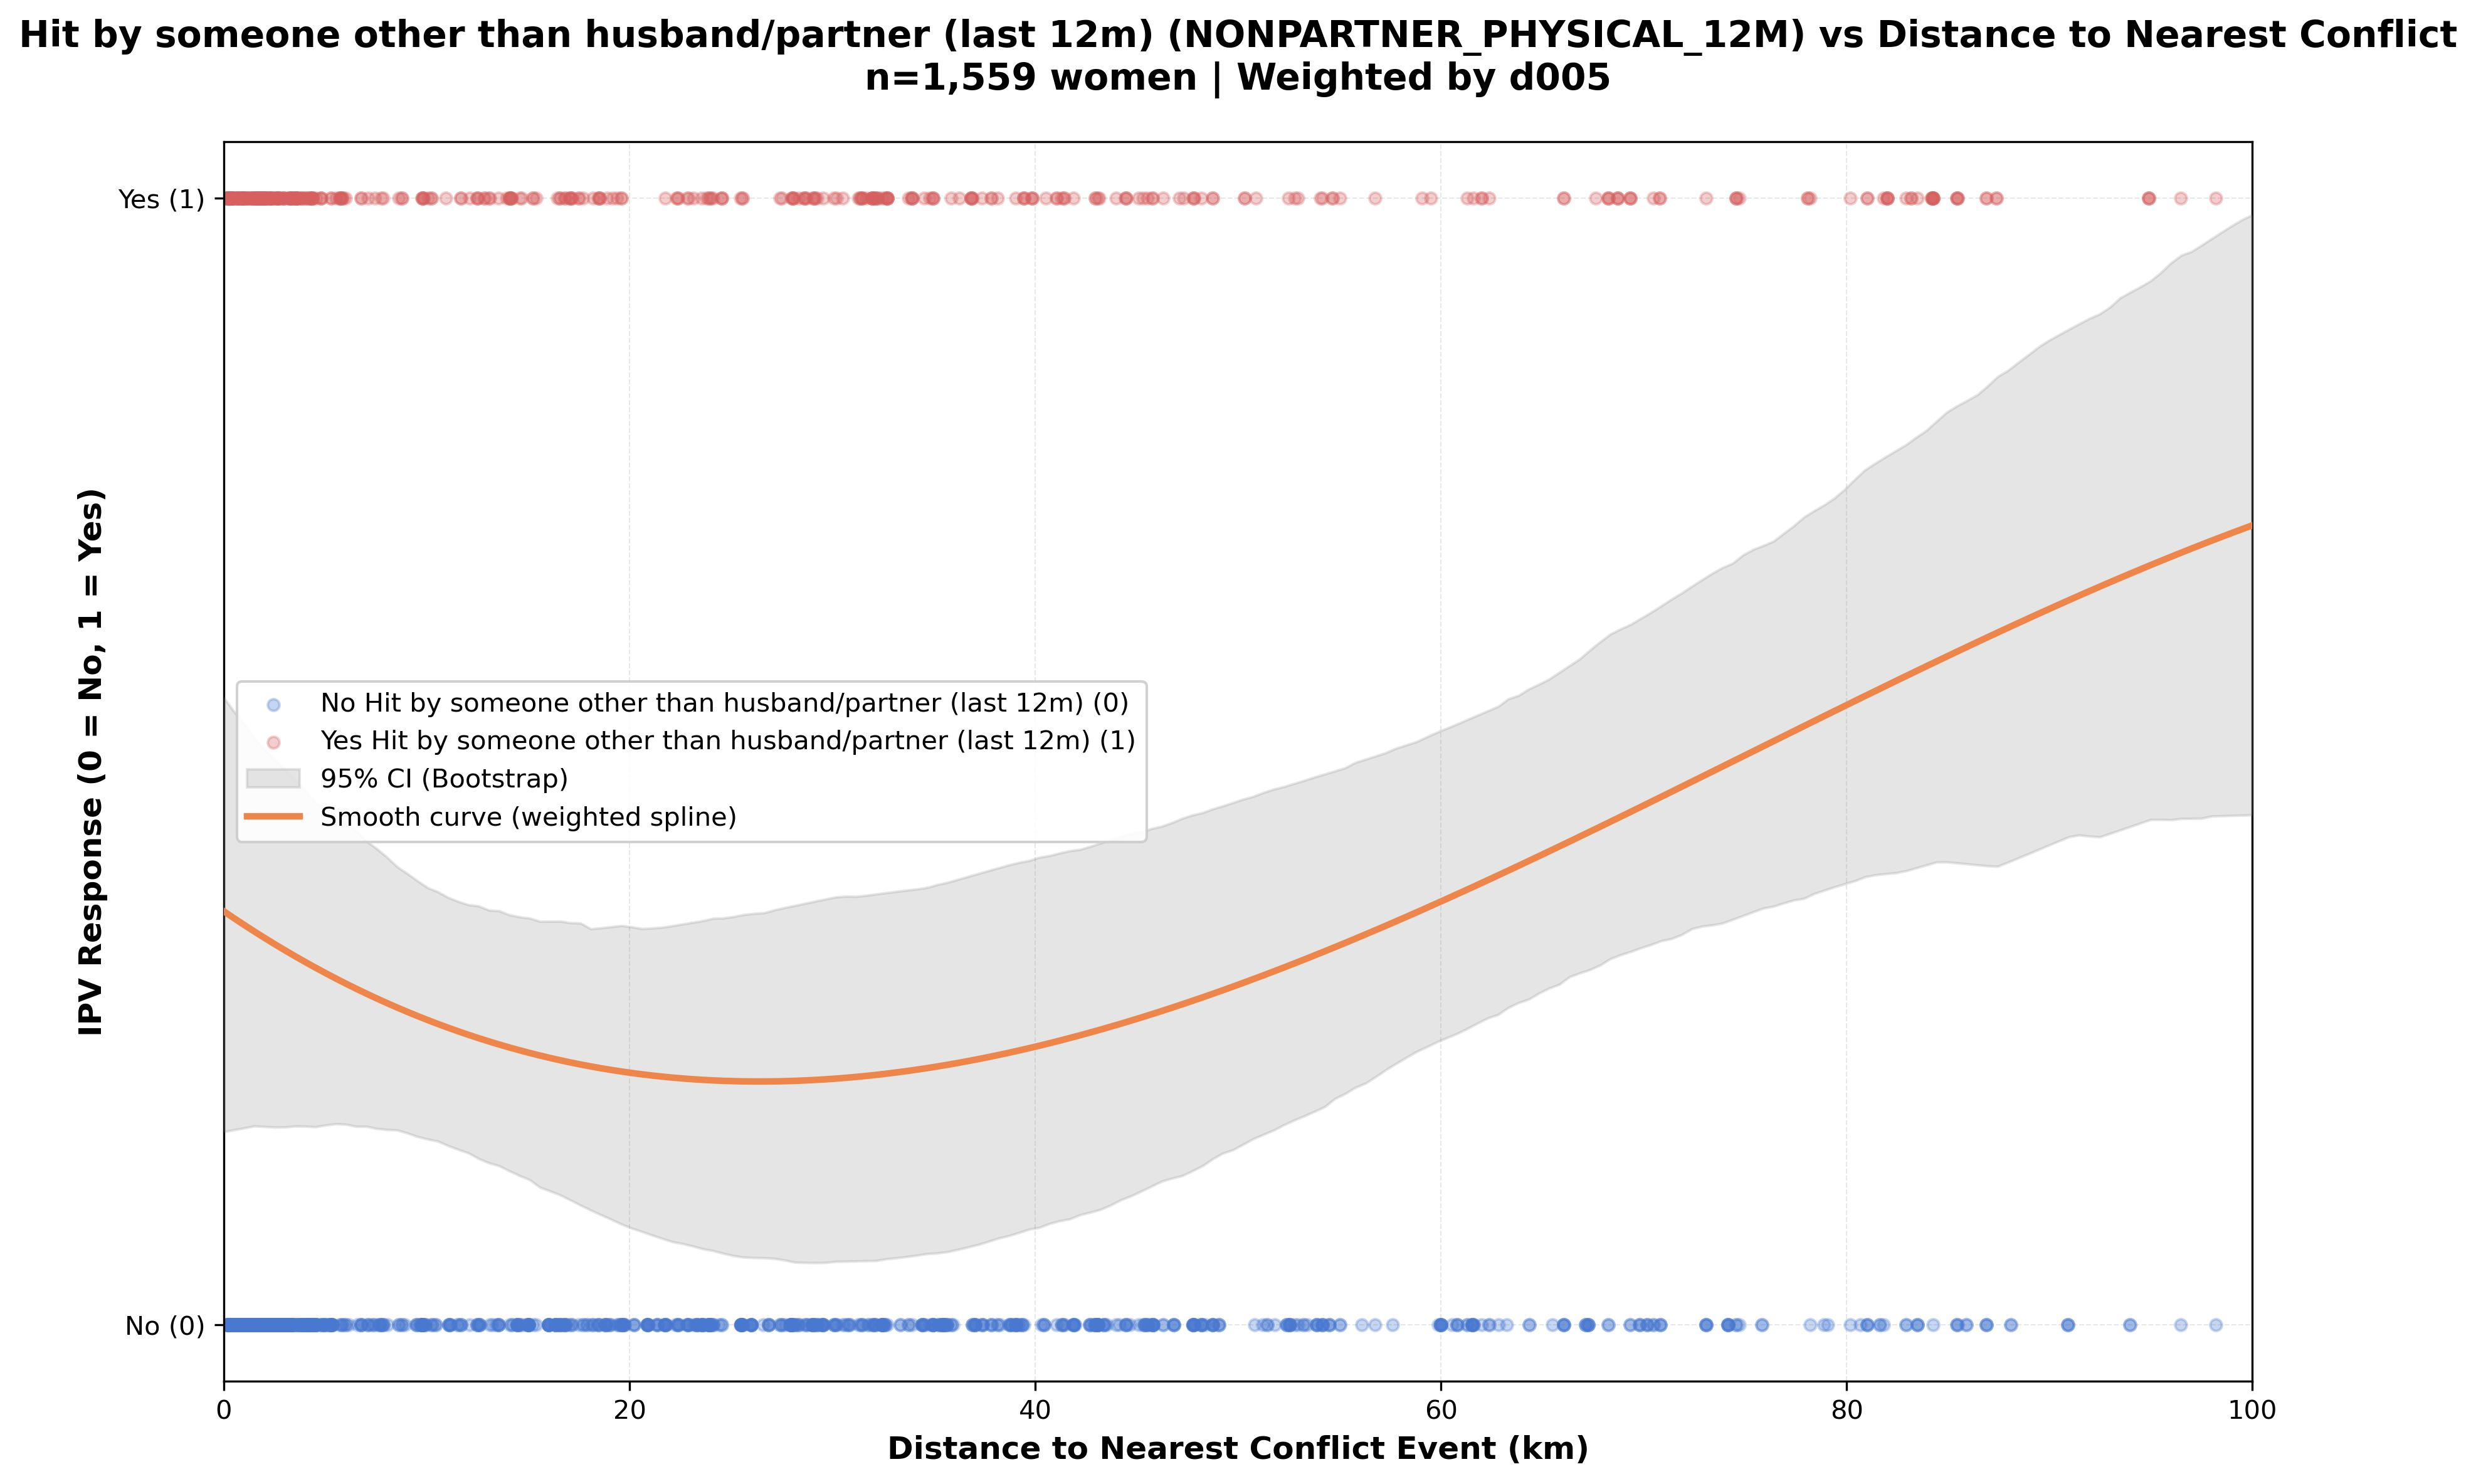

Values plotted in this chart, from the file beside it:
woman_id, distance_km, ipv_response
1, 42.96, 0
2, 42.96, 0
3, 42.96, 0
4, 42.96, 1
5, 42.96, 1
6, 42.96, 0
7, 42.96, 0
8, 0.948, 0
9, 0.948, 1
10, 0.948, 0
11, 0.948, 0
12, 0.948, 0
13, 0.948, 0
14, 2.15, 1
15, 1.163, 1
16, 1.163, 0
17, 93.96, 0
18, 93.96, 0
19, 52.54, 0
20, 52.54, 0
21, 52.54, 0
22, 52.54, 0
23, 52.54, 0
24, 54.5, 0
25, 54.5, 0
26, 54.5, 0
27, 59.51, 1
28, 2.562, 0
29, 23.3, 0
30, 23.3, 0
31, 23.3, 0
32, 23.3, 0
33, 23.3, 0
34, 27.67, 0
35, 31.45, 1
36, 31.45, 0
37, 31.45, 1
38, 31.45, 1
39, 31.45, 0
40, 31.45, 0
41, 5.254, 0
42, 5.254, 0
43, 25.56, 1
44, 25.56, 0
45, 25.56, 1
46, 25.56, 0
47, 25.56, 0
48, 25.56, 0
49, 118, 0
50, 118, 0
51, 118, 0
52, 98.19, 1
53, 98.19, 0
54, 34.42, 0
55, 34.42, 0
56, 34.42, 0
57, 34.42, 0
58, 2.046, 0
59, 2.046, 1
60, 2.046, 0
... 1,499 more rows
